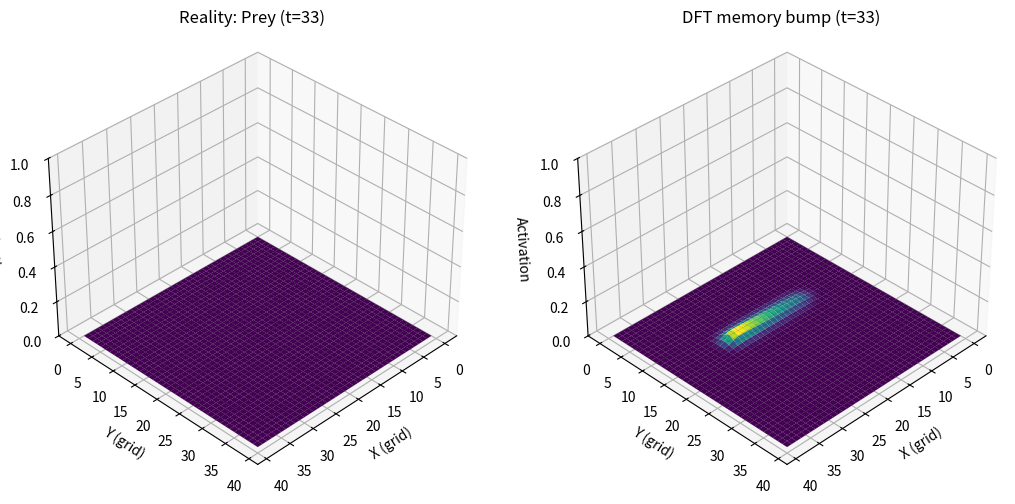

The matplotlib source for this figure:
"""
DFT vs Reality (side-by-side, no rotation)

Left  = Reality: a prey moving on the grid (narrow Gaussian "spike")
Right = DFT memory field: bump forms from the stimulus, persists after prey disappears

What you'll see:
- Prey moves for MOVE_STEPS frames, then disappears.
- The memory bump on the right keeps a peak for a while and then fades.

Deps:
  pip install numpy matplotlib scipy pillow
"""

import numpy as np
import matplotlib.pyplot as plt
from matplotlib import animation
from scipy.ndimage import gaussian_filter
import os

# ----------------------------
# CONFIG
# ----------------------------
GRID          = 40           # grid size (GRID x GRID)
TIMESTEPS     = 45           # total frames
MOVE_STEPS    = 18           # prey is visible/moving for this many steps, then disappears
DT            = 1.0          # integration step
TAU           = 10.0         # time constant (memory length)
GAMMA         = 0.60         # global inhibition strength (competition)
INPUT_GAIN    = 1.0          # stimulus gain
EXC_SIGMA     = 1.2          # local excitation kernel width (cells) - boundary-safe
EXC_GAIN      = 0.45         # excitation strength
REAL_SIGMA    = 0.8          # how "pointy" the prey spike looks in Reality
ZLIM          = (0.0, 1.0)   # z-axis limits for both plots
SAVE_GIF      = True         # set True to save GIF
GIF_NAME      = "dft_vs_reality_side_by_side.gif"

# Camera (fixed; no rotation)
ELEV, AZIM = 35, 45

# Prey path: simple horizontal move, then vanish
# (Customize this path if you want more complex motion.)
start_xy = np.array([10, 14])  # (x, y)
step_vec = np.array([1,  0])   # move right 1 per frame
path_xy = []
for t in range(TIMESTEPS):
    if t < MOVE_STEPS:
        pos = start_xy + t * step_vec
        # keep inside the grid
        pos = np.clip(pos, [0,0], [GRID-1, GRID-1])
        path_xy.append(tuple(pos.tolist()))
    else:
        path_xy.append(None)  # prey absent

# ----------------------------
# Helpers
# ----------------------------
x = np.arange(GRID)
y = np.arange(GRID)
X, Y = np.meshgrid(x, y)  # shape (GRID, GRID)

def gaussian_2d(center_xy, sigma):
    """Narrow Gaussian 'spike' at center_xy (x,y)."""
    cx, cy = center_xy
    return np.exp(-0.5 * (((X - cx) ** 2 + (Y - cy) ** 2) / (sigma ** 2)))

def reality_frame(t):
    """Return the 'Reality' surface at time t: prey spike if present, else zeros."""
    if path_xy[t] is None:
        return np.zeros((GRID, GRID), dtype=float)
    return gaussian_2d(path_xy[t], REAL_SIGMA)

# ----------------------------
# Simulate DFT field (right plot)
# ----------------------------
u = np.zeros((GRID, GRID), dtype=float)
history_real = []
history_dft  = []

for t in range(TIMESTEPS):
    stim = reality_frame(t)                       # SAME signal as the left plot, but used as stimulus
    exc  = EXC_GAIN * gaussian_filter(u, sigma=EXC_SIGMA, mode="nearest")  # boundary safe
    global_inh = GAMMA * u.mean()

    du = (-u + INPUT_GAIN * stim + exc - global_inh) / TAU
    u  = u + DT * du
    u  = np.clip(u, 0.0, 1.0)

    history_real.append(stim.copy())
    history_dft.append(u.copy())

# ----------------------------
# Animate side-by-side 3D surfaces
# ----------------------------
fig = plt.figure(figsize=(12, 5))
axL = fig.add_subplot(1, 2, 1, projection="3d")
axR = fig.add_subplot(1, 2, 2, projection="3d")

def draw_surface(ax, Z, title):
    ax.clear()
    ax.plot_surface(X, Y, Z, cmap="viridis", rstride=1, cstride=1, linewidth=0, antialiased=True)
    ax.set_zlim(*ZLIM)
    ax.view_init(elev=ELEV, azim=AZIM)  # FIXED VIEW (no rotation)
    ax.set_xlabel("X (grid)")
    ax.set_ylabel("Y (grid)")
    ax.set_zlabel("Activation")
    ax.set_title(title)

# Optional: base plane to make the 0-level obvious
def draw_base_plane(ax):
    ax.plot_wireframe(X, Y, np.zeros_like(X), color="k", linewidth=0.2, alpha=0.35)

def init():
    draw_surface(axL, history_real[0], "Reality: Prey (spike)")
    draw_base_plane(axL)
    draw_surface(axR, history_dft[0] , "DFT memory bump")
    draw_base_plane(axR)
    plt.tight_layout()
    return []

def animate(i):
    draw_surface(axL, history_real[i], f"Reality: Prey (t={i})")
    draw_base_plane(axL)
    draw_surface(axR, history_dft[i],  f"DFT memory bump (t={i})")
    draw_base_plane(axR)
    return []

ani = animation.FuncAnimation(fig, animate, frames=TIMESTEPS, init_func=init,
                              blit=False, interval=180)

plt.tight_layout()

if SAVE_GIF:
    try:
        ani.save(GIF_NAME, writer="pillow", fps=7)
        print(f"Saved GIF → {os.path.abspath(GIF_NAME)}")
    except Exception as e:
        print("Could not save GIF (need Pillow):", e)

plt.show()
